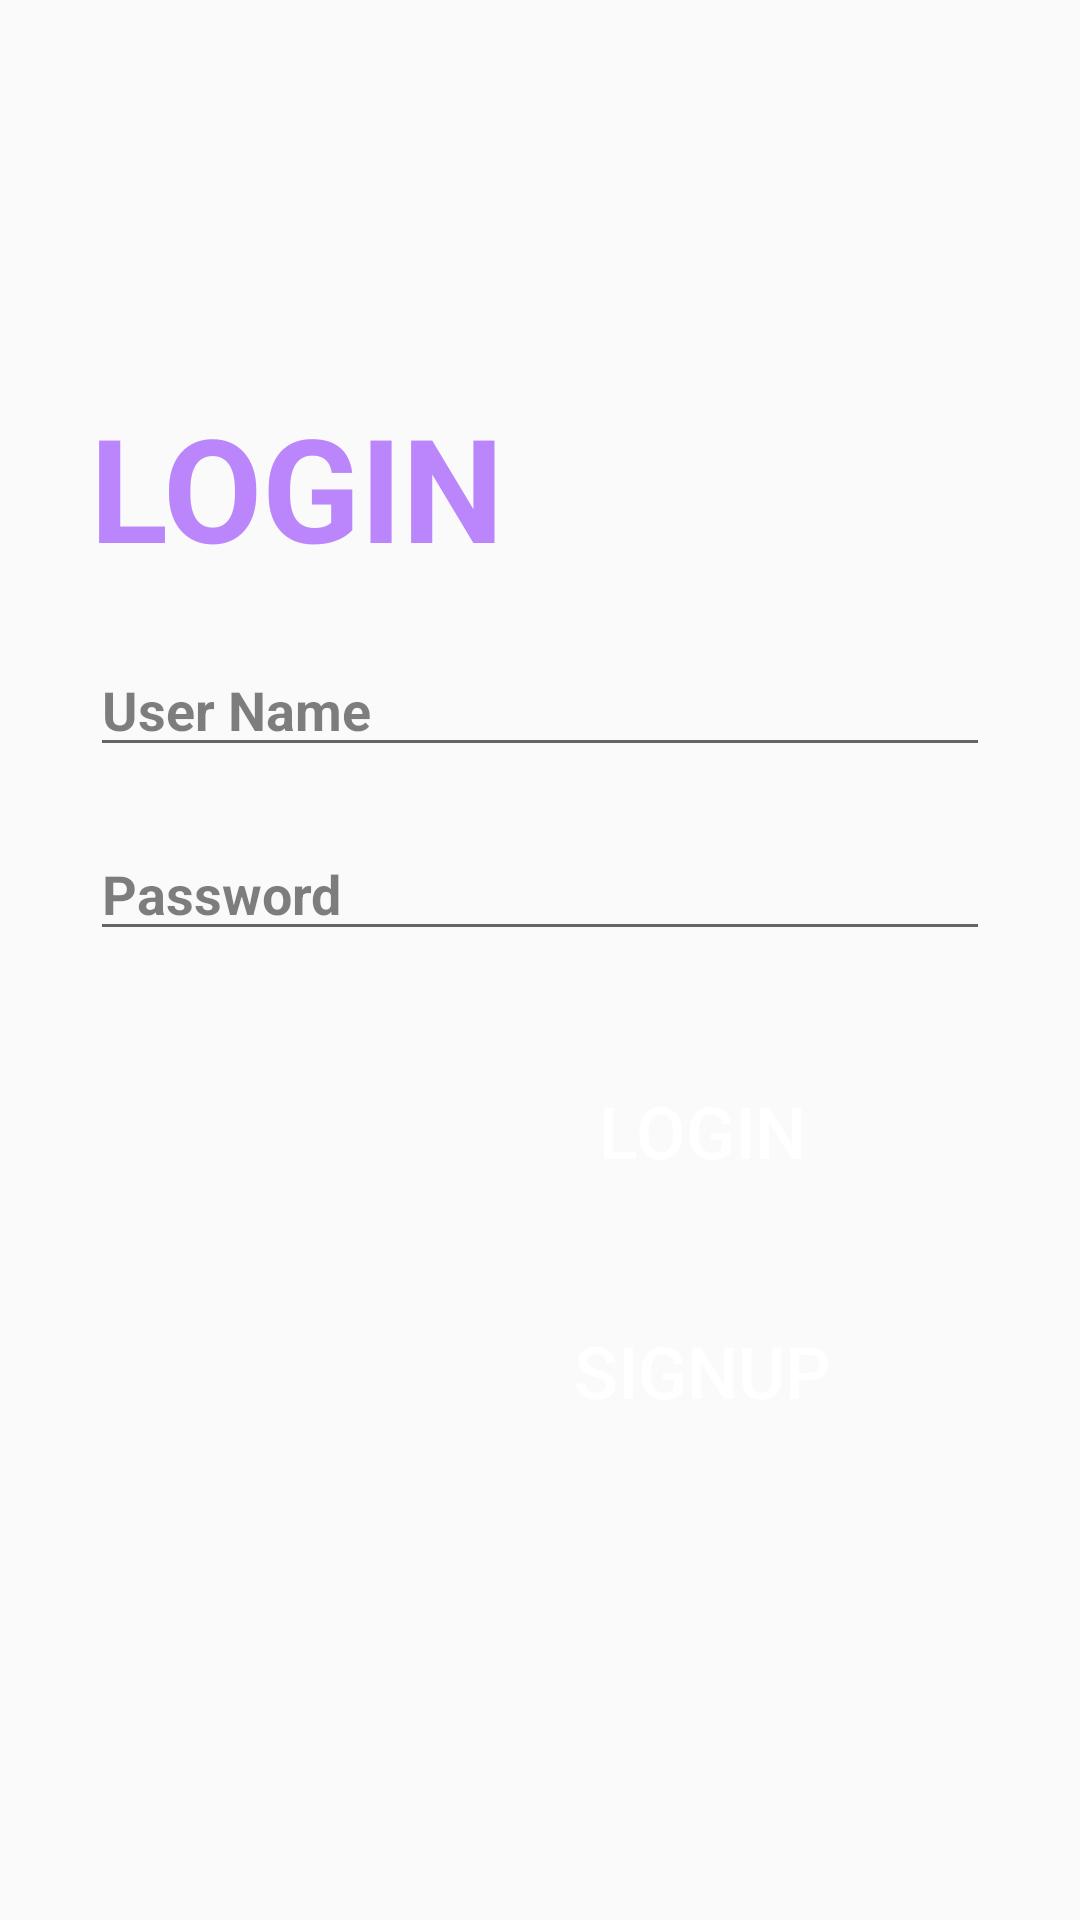

The Android layout XML behind this screen, and the referenced resources:
<!-- AndroidManifest.xml: application theme Theme.TriviaProject -->
<!-- res/layout/activity_login.xml -->
<?xml version="1.0" encoding="utf-8"?>
<LinearLayout xmlns:app="http://schemas.android.com/apk/res-auto"
    xmlns:tools="http://schemas.android.com/tools"
    android:layout_width="match_parent"
    android:layout_height="match_parent"
    android:background="@drawable/background3"
    android:padding="30dp"
    android:orientation="vertical"
    xmlns:android="http://schemas.android.com/apk/res/android">

    <TextView
        android:id="@+id/login"
        android:layout_width="match_parent"
        android:layout_height="wrap_content"
        android:text="LOGIN"
        android:textSize="48dp"
        android:textColor="@color/purple_200"
        android:textStyle="bold"
        android:layout_marginTop="100dp"/>

    <EditText
        android:id="@+id/ed_username"
        android:layout_width="match_parent"
        android:layout_height="wrap_content"
        android:hint="User Name"
        android:textStyle="bold"
        android:textColor="@color/purple_200"
        android:textColorHint="@color/transparent50"
        android:layout_marginTop="20dp" />

    <EditText
        android:id="@+id/ed_password"
        android:layout_width="match_parent"
        android:layout_height="wrap_content"
        android:hint="Password"
        android:textStyle="bold"
        android:textColor="@color/purple_200"
        android:inputType="textPassword"
        android:textColorHint="@color/transparent50"
        android:layout_marginTop="20dp"/>

    <Button
        android:id="@+id/btn_login"
        android:layout_width="wrap_content"
        android:layout_height="60dp"
        android:layout_marginLeft="160dp"
        android:layout_marginTop="30dp"
        android:text="LOGIN"
        android:textColor="@color/white"
        android:textSize="24dp"
        android:background="@drawable/but_shape_selector"/>


    <Button
        android:id="@+id/btn_signup"
        android:layout_width="wrap_content"
        android:layout_height="60dp"
        android:layout_marginLeft="160dp"
        android:layout_marginTop="20dp"
        android:text="SignUP"
        android:textColor="@color/white"
        android:textSize="24dp"
        android:background="@drawable/but_shape_selector"/>




</LinearLayout>
<!-- resources referenced by this layout -->
<resources>
  <color name="purple_200">#FFBB86FC</color>
  <color name="transparent50">#80000000</color>
  <color name="white">#FFFFFFFF</color>
  <style name="Theme.TriviaProject" parent="Theme.AppCompat.DayNight.NoActionBar">
          
          <item name="colorPrimary">@color/pink</item>
          <item name="colorOnPrimary">@color/white</item>
          
          <item name="colorSecondary">@color/teal_200</item>
          <item name="colorSecondaryVariant">@color/teal_700</item>
          <item name="colorOnSecondary">@color/black</item>
          
          <item name="android:statusBarColor" tools:targetApi="l">?attr/colorPrimaryVariant</item>
          
      </style>
  <color name="pink">#EC23C0</color>
  <color name="teal_200">#FF03DAC5</color>
  <color name="teal_700">#FF018786</color>
  <color name="black">#FF000000</color>
</resources>
